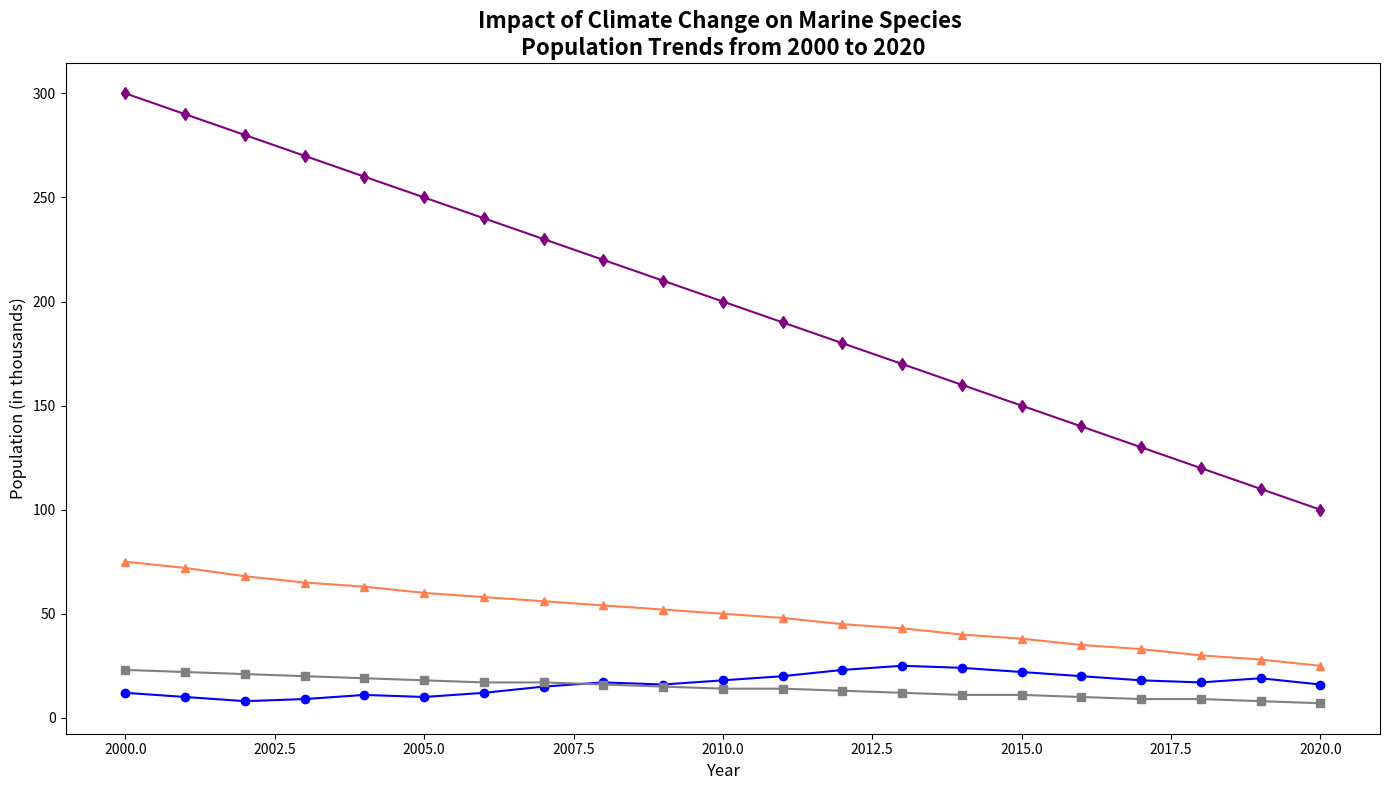

Here is the Python script that generated this plot:
import matplotlib.pyplot as plt
import numpy as np

years = np.arange(2000, 2021)

# Population data for marine species (in thousands)
blue_whales = [12, 10, 8, 9, 11, 10, 12, 15, 17, 16, 18, 20, 23, 25, 24, 22, 20, 18, 17, 19, 16]
coral_reefs = [75, 72, 68, 65, 63, 60, 58, 56, 54, 52, 50, 48, 45, 43, 40, 38, 35, 33, 30, 28, 25]
great_white_sharks = [23, 22, 21, 20, 19, 18, 17, 17, 16, 15, 14, 14, 13, 12, 11, 11, 10, 9, 9, 8, 7]
seabirds = [300, 290, 280, 270, 260, 250, 240, 230, 220, 210, 200, 190, 180, 170, 160, 150, 140, 130, 120, 110, 100]

fig, ax = plt.subplots(figsize=(14, 8))

ax.plot(years, blue_whales, marker='o', linestyle='-', color='blue')
ax.plot(years, coral_reefs, marker='^', linestyle='-', color='coral')
ax.plot(years, great_white_sharks, marker='s', linestyle='-', color='gray')
ax.plot(years, seabirds, marker='d', linestyle='-', color='purple')

ax.set_title('Impact of Climate Change on Marine Species \nPopulation Trends from 2000 to 2020', fontsize=16, fontweight='bold')
ax.set_xlabel('Year', fontsize=12)
ax.set_ylabel('Population (in thousands)', fontsize=12)

plt.tight_layout()
plt.show()
